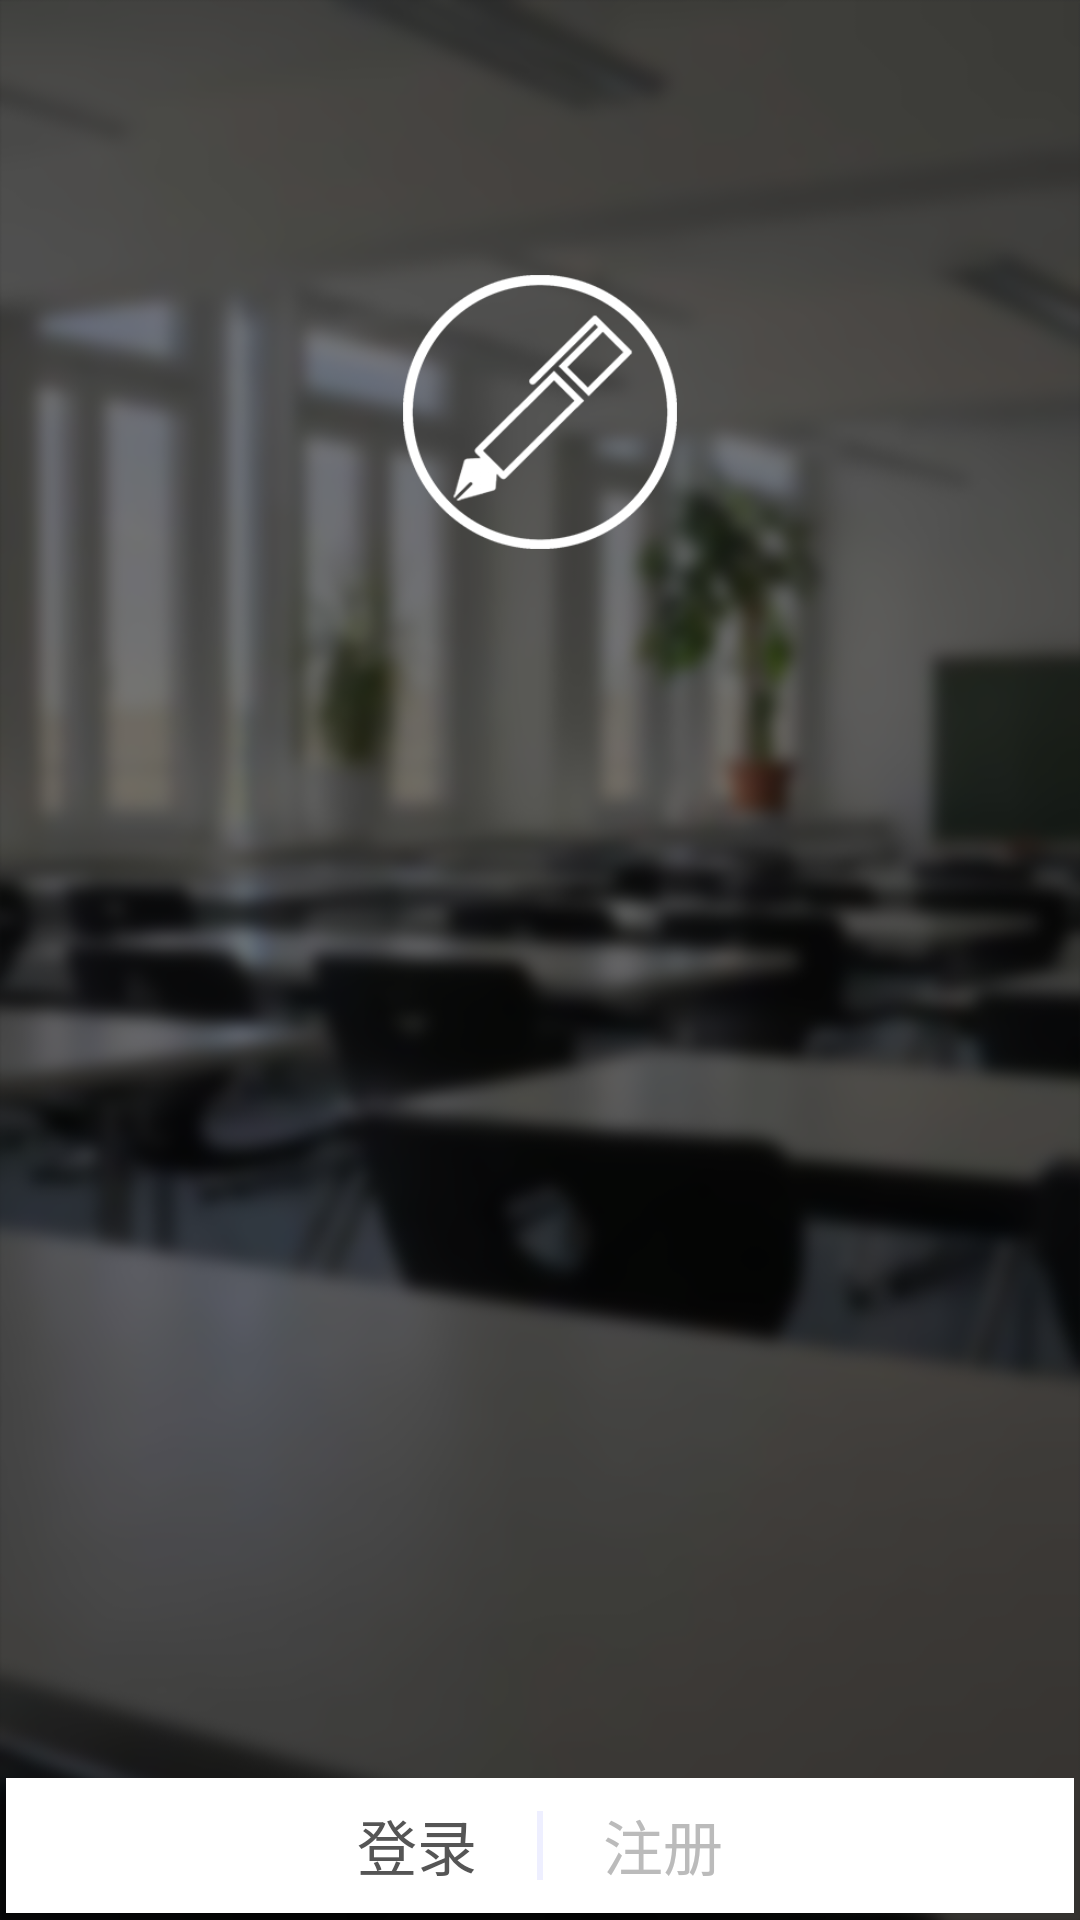

Reconstruct the res/layout file that produces this screen, plus the resources it refers to.
<!-- AndroidManifest.xml: application theme Theme.AppCompat -->
<!-- res/layout/activity_authentication.xml -->
<?xml version="1.0" encoding="utf-8"?>
<LinearLayout xmlns:android="http://schemas.android.com/apk/res/android"
    xmlns:app="http://schemas.android.com/apk/res-auto"
    xmlns:tools="http://schemas.android.com/tools"
    android:layout_width="match_parent"
    android:layout_height="match_parent"
    android:orientation="vertical"
    android:gravity="center"
    android:background="@drawable/bg_loginregs"
    tools:context="com.zeromirai.classassistant.authentication.AuthenticationActivity">

    <LinearLayout
        android:layout_width="match_parent"
        android:layout_height="0dp"
        android:layout_weight="0.66"
        android:gravity="center"
        android:orientation="vertical">

        <LinearLayout
            android:layout_width="match_parent"
            android:layout_height="0dp"
            android:layout_weight="1.78"
            android:orientation="horizontal"></LinearLayout>

        <ImageView
            android:id="@+id/imageView"
            android:layout_width="wrap_content"
            android:layout_height="0dp"
            android:layout_weight="2.15"
            android:paddingBottom="20dp"
            android:scaleType="centerInside"
            android:src="@drawable/bg_loginregss_wh" />
    </LinearLayout>

    <LinearLayout
        android:id="@+id/frameLayout_loginregfragment"
        android:layout_width="match_parent"
        android:layout_height="0dp"
        android:orientation="horizontal"
        android:layout_weight="1"

        ></LinearLayout>

    <LinearLayout
        android:layout_width="match_parent"
        android:layout_height="0dp"
        android:layout_weight="0.26"
        android:orientation="horizontal"
        ></LinearLayout>

    <LinearLayout
        android:layout_width="match_parent"
        android:layout_height="0dp"
        android:layout_weight="0.16"
        android:gravity="center"
        android:orientation="horizontal"
        android:background="@drawable/shape_temp_test">

        <TextView
            android:id="@+id/textView_login"
            android:layout_width="wrap_content"
            android:layout_height="wrap_content"
            android:gravity="center"
            android:text="@string/login"
            android:textColor="@color/colorActivatedText"
            android:textSize="20dp"
            />

        <View
            android:layout_width="2dip"
            android:layout_height="23dp"
            android:layout_centerVertical="true"
            android:layout_gravity="center"
            android:layout_marginLeft="20dp"
            android:layout_marginRight="20dp"
            android:background="#EEEFFF" />

        <TextView
            android:id="@+id/textView_register"
            android:layout_width="wrap_content"
            android:layout_height="wrap_content"
            android:gravity="center"
            android:text="@string/register"
            android:textColor="@color/colorInactivatedText"
            android:textSize="20dp" />
    </LinearLayout>

</LinearLayout>
<!-- resources referenced by this layout -->
<resources>
  <color name="colorActivatedText">#555555</color>
  <color name="colorInactivatedText">#BBBBBB</color>
  <!-- drawable bg_loginregs: png bitmap (drawable, 296744 bytes) -->
  <!-- drawable bg_loginregss_wh: png bitmap (drawable, 56065 bytes) -->
  <!-- drawable shape_temp_test (drawable) -->
  <layer-list xmlns:android="http://schemas.android.com/apk/res/android" >
      
      <item>
          <shape>
              
              <solid android:color="#00FFFFFF"/>
          </shape>
      </item>
      
      <item android:top="2dp" android:left="2dp" android:right="2dp" android:bottom="2dp" >
          <shape>
              
              <solid android:color="#FFFFFF" />
          </shape>
      </item>
  
  </layer-list>
  <string name="login">登录</string>
  <string name="register">注册</string>
</resources>
